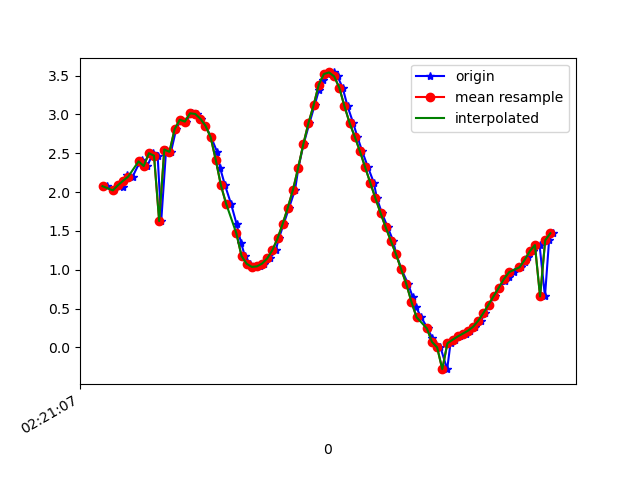

Data behind this chart, as committed beside it:
1617762067919, 457704572093239, 2.0763159, -0.11261234, 9.576862
1617762067944, 457704591324009, 2.023, -0.151, 9.588
1617762067964, 457704610554779, 2.089, -0.1986, 9.573
1617762067980, 457704629785549, 2.07, -0.2721, 9.575
1617762067995, 457704649016319, 2.224, -0.3056, 9.539
1617762068017, 457704668247089, 2.201, -0.3309, 9.544
1617762068043, 457704687477859, 2.376, -0.3201, 9.502
1617762068055, 457704706708629, 2.415, -0.3577, 9.491
1617762068074, 457704725939399, 2.336, -0.4163, 9.508
1617762068096, 457704745170169, 2.501, -0.4569, 9.464
1617762068114, 457704764400939, 2.47, -0.5493, 9.468
1617762068128, 457704783631709, 1.627, -0.8333, 9.628
1617762068147, 457704802862479, 2.549, -0.892, 9.421
1617762068166, 457704822093249, 2.519, -1.412, 9.365
1617762068186, 457704841324019, 2.81, -2.223, 9.122
1617762068204, 457704860554789, 2.932, -3.376, 8.72
1617762068224, 457704879785559, 2.909, -4.648, 8.123
1617762068246, 457704899016329, 3.015, -5.822, 7.284
1617762068267, 457704918247099, 3.007, -6.887, 6.29
1617762068281, 457704937477869, 2.946, -7.848, 5.076
1617762068300, 457704956708639, 2.855, -8.662, 3.585
1617762068322, 457704975939409, 2.707, -9.199, 2.022
1617762068345, 457704995170179, 2.519, -9.451, 0.6027
1617762068357, 457705014400949, 2.308, -9.502, -0.6509
1617762068376, 457705033631719, 2.086, -9.397, -1.839
1617762068399, 457705052862489, 1.852, -9.173, -2.908
1617762068421, 457705072093259, 1.587, -8.933, -3.705
1617762068438, 457705091324029, 1.349, -8.745, -4.212
1617762068453, 457705110554799, 1.177, -8.675, -4.404
1617762068474, 457705129785569, 1.077, -8.732, -4.317
1617762068493, 457705149016339, 1.037, -8.816, -4.153
1617762068513, 457705168247109, 1.044, -8.842, -4.095
1617762068528, 457705187477879, 1.08, -8.797, -4.181
1617762068551, 457705206708649, 1.147, -8.717, -4.329
1617762068573, 457705225939419, 1.253, -8.664, -4.404
1617762068585, 457705245170189, 1.403, -8.667, -4.353
1617762068604, 457705264400959, 1.592, -8.696, -4.229
1617762068625, 457705283631729, 1.801, -8.72, -4.093
1617762068648, 457705302862499, 2.031, -8.765, -3.884
1617762068661, 457705322093269, 2.312, -8.845, -3.53
1617762068681, 457705341324039, 2.617, -8.938, -3.05
1617762068704, 457705360554809, 2.889, -9.012, -2.543
1617762068724, 457705379785579, 3.118, -9.059, -2.064
1617762068741, 457705399016349, 3.319, -9.081, -1.599
1617762068757, 457705418247119, 3.448, -9.106, -1.107
1617762068775, 457705437477889, 3.521, -9.125, -0.6109
1617762068799, 457705456708659, 3.541, -9.137, -0.07413
1617762068813, 457705475939429, 3.491, -9.136, 0.6191
1617762068833, 457705495170199, 3.343, -9.08, 1.556
1617762068852, 457705514400969, 3.106, -8.948, 2.517
1617762068874, 457705533631739, 2.89, -8.803, 3.194
1617762068890, 457705552862509, 2.713, -8.717, 3.563
1617762068909, 457705572093279, 2.526, -8.615, 3.93
1617762068931, 457705591324049, 2.323, -8.405, 4.471
1617762068954, 457705610554819, 2.123, -8.082, 5.119
1617762068966, 457705629785589, 1.923, -7.754, 5.676
1617762068985, 457705649016359, 1.733, -7.519, 6.042
1617762069008, 457705668247129, 1.548, -7.373, 6.268
1617762069029, 457705687477899, 1.375, -7.195, 6.51
1617762069041, 457705706708669, 1.201, -6.798, 6.956
1617762069061, 457705725939439, 1.01, -6.113, 7.593
... 31 more rows
